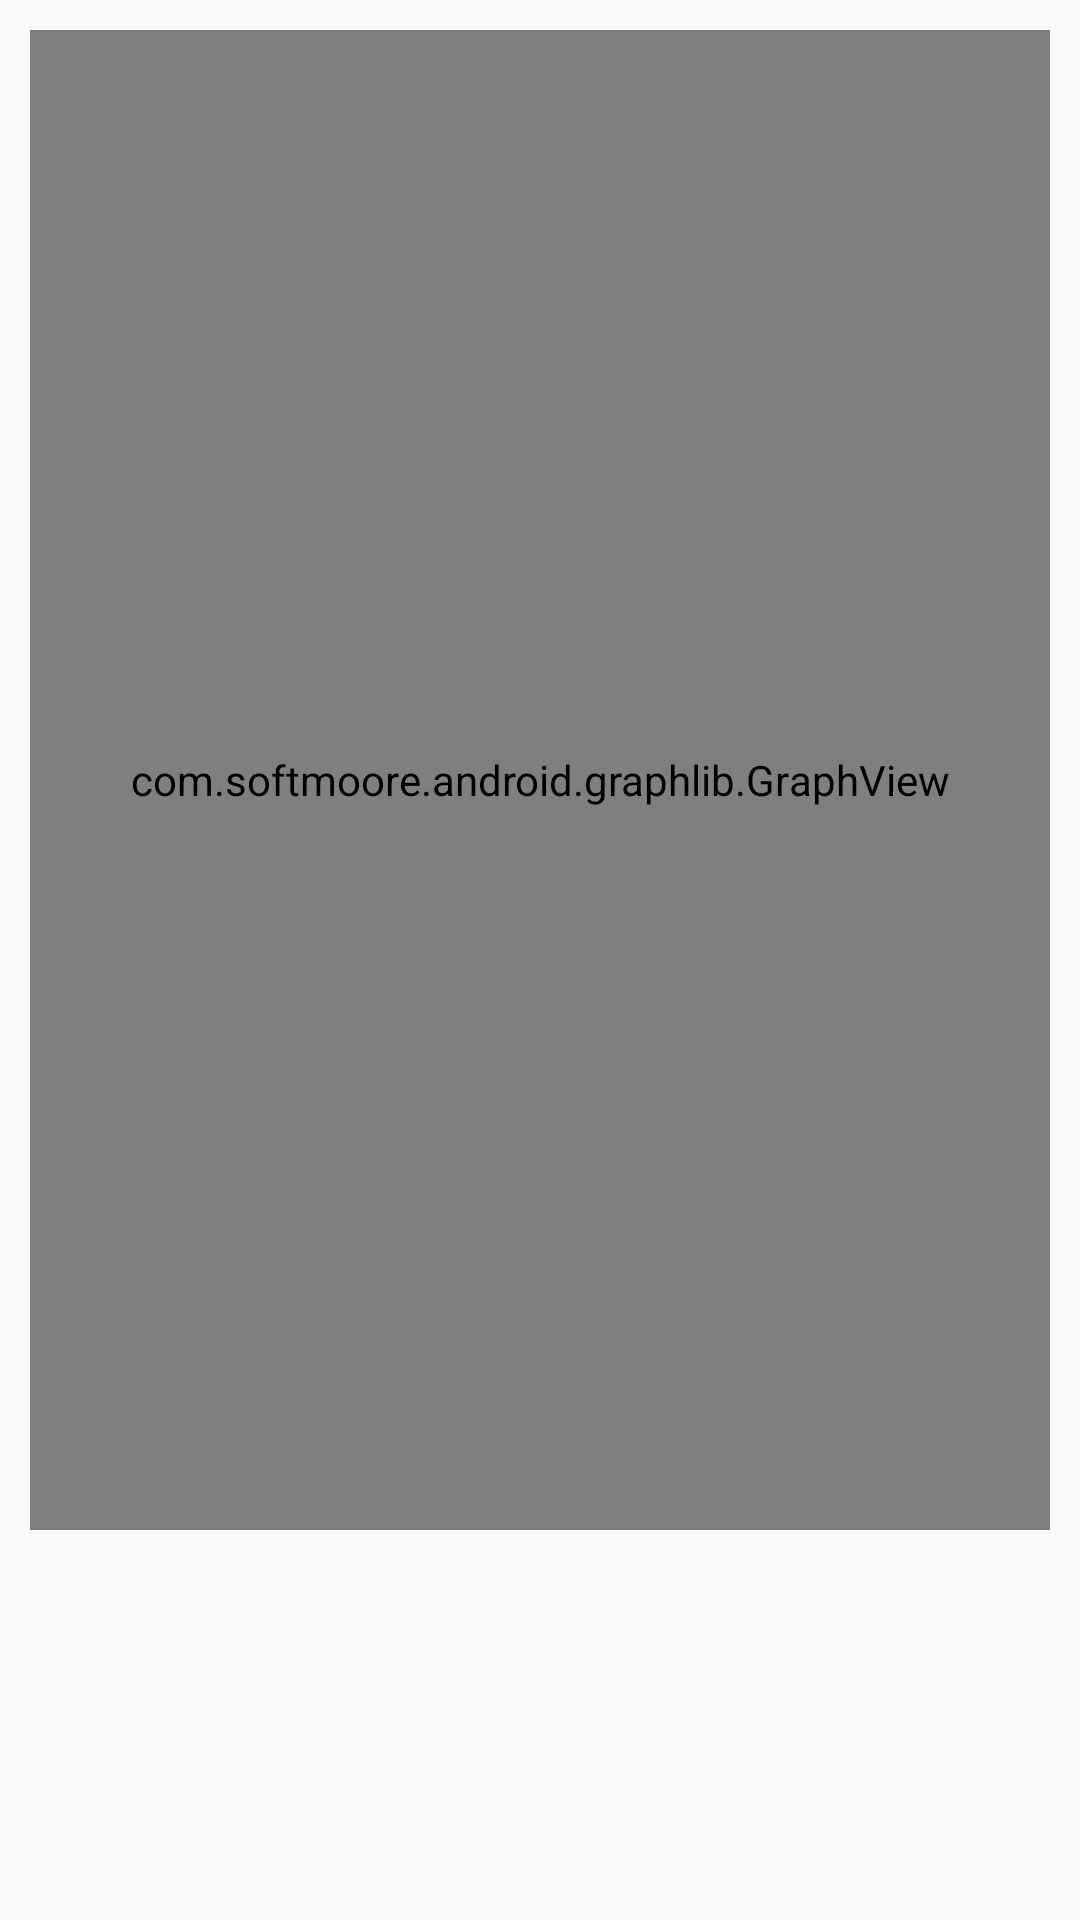

Layout XML and referenced resources for this Android screen:
<!-- AndroidManifest.xml: application theme AppTheme -->
<!-- res/layout/activity_graph.xml -->
<?xml version="1.0" encoding="utf-8"?>
<LinearLayout xmlns:android="http://schemas.android.com/apk/res/android"
    xmlns:app="http://schemas.android.com/apk/res-auto"
    xmlns:tools="http://schemas.android.com/tools"
    android:layout_width="match_parent"
    android:layout_height="match_parent"
    tools:context=".GraphActivity"
    android:orientation="vertical"
    android:padding="10dp">

    <com.softmoore.android.graphlib.GraphView
        android:id="@+id/graph_view"
        android:layout_width="match_parent"
        android:layout_height="500dp"
        android:layout_gravity="center" />

    <TextView
        android:id="@+id/graph_view_label"
        android:layout_width="match_parent"
        android:layout_height="84dp"
        android:gravity="center_horizontal"
        android:paddingTop="20dp"
        android:textStyle="bold" />

</LinearLayout>
<!-- resources referenced by this layout -->
<resources>
  <style name="AppTheme" parent="Theme.AppCompat.Light.DarkActionBar">
          
          <item name="colorPrimary">#356A9A</item>
          <item name="colorPrimaryDark">#142162</item>
          <item name="colorAccent">#356A9A</item>
  
      </style>
</resources>
